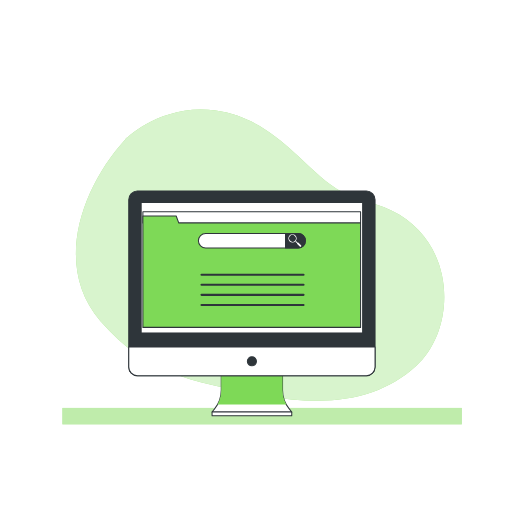
t = 0.00 s
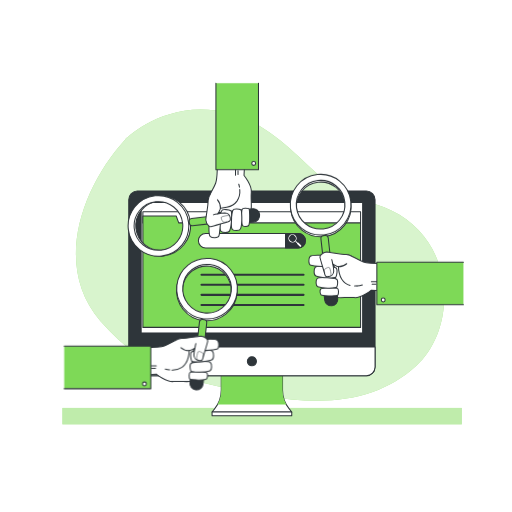
t = 1.00 s
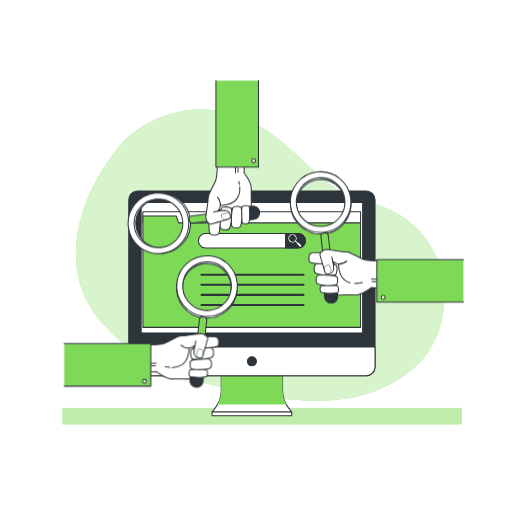
t = 1.38 s
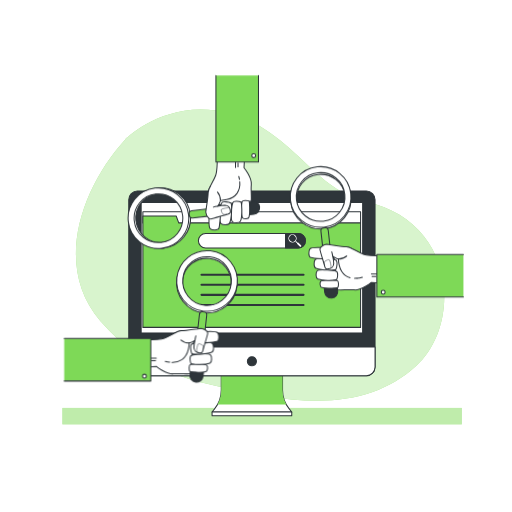
t = 2.13 s
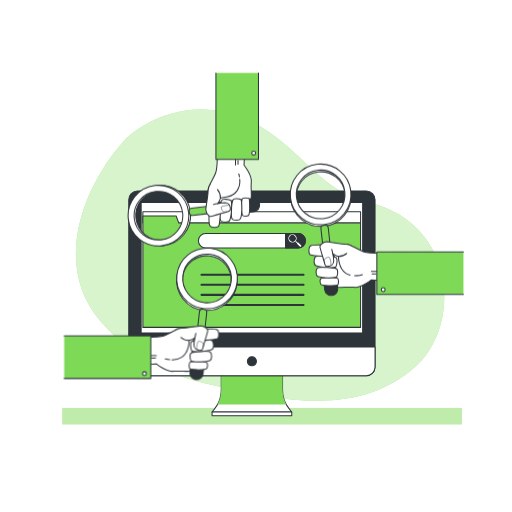
t = 2.50 s
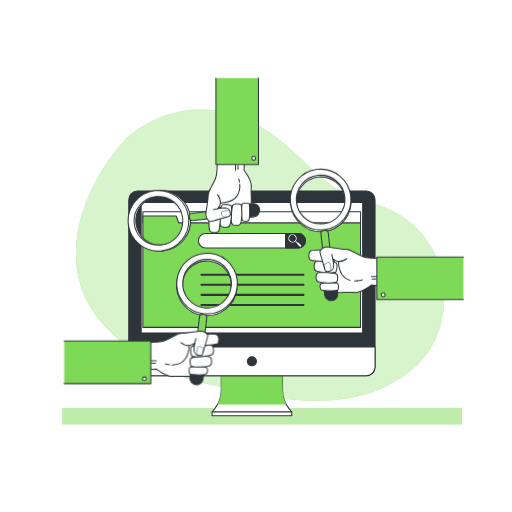
t = 3.25 s

The animated SVG that drew these frames (rendered in a browser with its animation timeline set to each time). Animation: 2 CSS @keyframes rules; one cycle of 4.00 s, repeats indefinitely.

<svg class="animated" id="freepik_stories-search-engines" xmlns="http://www.w3.org/2000/svg" viewBox="0 0 500 500" version="1.1" xmlns:xlink="http://www.w3.org/1999/xlink" xmlns:svgjs="http://svgjs.com/svgjs"><style>svg#freepik_stories-search-engines:not(.animated) .animable {opacity: 0;}svg#freepik_stories-search-engines.animated #freepik--search-engines--inject-4 {animation: 1s 1 forwards linear slideUp,3s Infinite  linear floating;animation-delay: 0s,1s;}            @keyframes slideUp {                0% {                    opacity: 0;                    transform: translateY(30px);                }                100% {                    opacity: 1;                    transform: inherit;                }            }                    @keyframes floating {                0% {                    opacity: 1;                    transform: translateY(0px);                }                50% {                    transform: translateY(-10px);                }                100% {                    opacity: 1;                    transform: translateY(0px);                }            }        .animator-hidden { display: none; }</style><g id="freepik--background-simple--inject-4" class="animable" style="transform-origin: 253.996px 249.198px;"><path d="M98.17,313.63c46.24,53,92.93,59.71,158.56,72.27s113.82,3.88,149.33-28.13c41-37,39.38-121.76-23.36-151.94-19.6-9.45-42.94-12.31-60.11-25.6C289.8,154.87,263.28,115.41,210.64,108s-88.13,27.9-88.13,27.9C79.28,183.24,51.93,260.59,98.17,313.63Z" style="fill: rgb(126, 217, 87); transform-origin: 253.996px 249.198px;" id="elsdvc1lamu6" class="animable"></path><g id="elkhtrexqlze"><path d="M98.17,313.63c46.24,53,92.93,59.71,158.56,72.27s113.82,3.88,149.33-28.13c41-37,39.38-121.76-23.36-151.94-19.6-9.45-42.94-12.31-60.11-25.6C289.8,154.87,263.28,115.41,210.64,108s-88.13,27.9-88.13,27.9C79.28,183.24,51.93,260.59,98.17,313.63Z" style="fill: rgb(255, 255, 255); opacity: 0.7; isolation: isolate; transform-origin: 253.996px 249.198px;" class="animable"></path></g></g><g id="freepik--Shadow--inject-4" class="animable" style="transform-origin: 255.95px 406.38px;"><rect x="60.95" y="398.38" width="390" height="16" style="fill: rgb(126, 217, 87); transform-origin: 255.95px 406.38px;" id="elh1w96avp91f" class="animable"></rect><g id="el37jtpa73va9"><rect x="60.95" y="398.38" width="390" height="16" style="fill: rgb(255, 255, 255); opacity: 0.5; isolation: isolate; transform-origin: 255.95px 406.38px;" class="animable"></rect></g></g><g id="freepik--Plants--inject-4" class="animable animator-hidden" style="transform-origin: 237.88px 287.755px;"><path d="M152.92,226.29a56,56,0,0,0-5.61,2.17c1-.73,2-1.49,3-2.26A145.46,145.46,0,0,0,163,214.7a138.06,138.06,0,0,1-15,12.63,31.86,31.86,0,0,0,1.92-3.94c1-2.49,1.18-5-1.19-6.33-2.93-1.64-6.47.81-5.54,5a15.46,15.46,0,0,0,3.23,6.35,95.78,95.78,0,0,1-10.8,6.47l-.35.18a35.61,35.61,0,0,0,2.09-4.25c.94-2.48,1.18-5-1.2-6.32-2.93-1.65-6.47.81-5.53,5a15.49,15.49,0,0,0,3.16,6.28c-4.49,2.21-9.13,4.09-13.75,6.13l-.67.3a30.82,30.82,0,0,0,2.51-3.07c1.5-2.2,2.31-4.58.31-6.43-2.46-2.28-6.49-.72-6.55,3.6a15.45,15.45,0,0,0,1.62,6.87A70.69,70.69,0,0,0,105,250.49l-.12.1a27.44,27.44,0,0,0,1.42-2.54c1.13-2.41,1.55-4.89-.73-6.4a3.72,3.72,0,0,0-5.58,1.73,3.51,3.51,0,0,0-1.19-1.14c-2.29-1.32-4.54.11-6.47,2.13-.5.53-1,1.1-1.43,1.66a70.54,70.54,0,0,1,5.59-11.9,17.11,17.11,0,0,0,6.73,1.43c4.56,0,6.48-3.8,4.24-6.16-1.82-1.91-4.38-1.18-6.8.22a25.56,25.56,0,0,0-2.31,1.52,69.14,69.14,0,0,1,7.86-9.78,17.13,17.13,0,0,0,6.5,3.27c4.43,1.09,7.21-2.12,5.61-4.95-1.3-2.3-4-2.21-6.65-1.44a30.74,30.74,0,0,0-3.72,1.38c1.21-1.18,2.46-2.31,3.73-3.43,1.66-1.42,3.38-2.79,5.13-4.13a17.09,17.09,0,0,0,6.39,3.19c4.43,1.09,7.21-2.12,5.61-4.95-1.3-2.3-4-2.21-6.66-1.44-.62.18-1.25.4-1.86.63,2.31-1.65,4.65-3.26,7-4.86l2.17-1.49a17.18,17.18,0,0,0,6.72,3.46c4.43,1.09,7.22-2.12,5.62-4.95-1.31-2.3-4-2.21-6.66-1.44q-1.57.48-3.09,1.11h0l1.34-1c.82-.59,1.64-1.19,2.44-1.82,1-.75,1.95-1.58,2.92-2.38.56-.44,1.09-.91,1.62-1.39a17.13,17.13,0,0,0,6.76,3.49c4.43,1.09,7.21-2.12,5.61-4.95-1.3-2.3-4-2.21-6.65-1.44a37.55,37.55,0,0,0-4.36,1.65h0c1.81-1.68,3.56-3.43,5.22-5.25.11-.13.21-.26.33-.38.71-.79,1.41-1.59,2.09-2.42s1.56-1.92,2.3-2.92a57.23,57.23,0,0,0,7.44-13,57,57,0,0,1-7.69,12.8,80.47,80.47,0,0,1-10.27,10.85l-.41.35A38,38,0,0,0,143,189c.95-2.48,1.18-5-1.2-6.32-2.92-1.65-6.47.81-5.53,5a15.55,15.55,0,0,0,3.51,6.68l-.88.76-1,.86c-.58.47-1.18.92-1.78,1.37-.32.24-.63.49-1,.73-.85.63-1.71,1.24-2.58,1.84l-1.25.85-1.42,1a34.73,34.73,0,0,0,2.18-4.41c.95-2.49,1.18-5-1.19-6.32-2.93-1.65-6.48.81-5.54,5a15.47,15.47,0,0,0,3.35,6.51l-1,.68-3.89,2.55-.77.5-2.17,1.45-.94.63c-1,.69-2,1.39-3,2.11A35.3,35.3,0,0,0,119,206c1-2.48,1.18-5-1.19-6.32-2.93-1.65-6.47.81-5.53,5a15.41,15.41,0,0,0,3.42,6.58c-1.7,1.25-3.38,2.53-5,3.87-1.19,1-2.36,2-3.51,3.08a27.54,27.54,0,0,0,1.34-2.86c.94-2.49,1.18-5-1.2-6.32-2.93-1.65-6.47.81-5.53,5a15.49,15.49,0,0,0,3.16,6.28,70.22,70.22,0,0,0-8.71,10.53,26.71,26.71,0,0,0,.66-3.32c.32-2.64-.06-5.12-2.69-5.84-3.24-.89-6.08,2.35-4.15,6.21a15.49,15.49,0,0,0,4.64,5.37,72.78,72.78,0,0,0-6.28,13,26.84,26.84,0,0,0-.28-2.83c-.45-2.63-1.51-4.9-4.24-4.85-3.36.07-5.17,4-2.22,7.14a15.24,15.24,0,0,0,5.62,3.71,91.35,91.35,0,0,0-2.77,10.67c-.12.57-.21,1.14-.32,1.71-.12.11-.24.22-.35.34-.12-.49-.26-1-.42-1.47-.84-2.52-2.24-4.61-4.93-4.13-3.3.58-4.49,4.72-1.09,7.39a15.13,15.13,0,0,0,5.84,2.73c0,.1.08.19.13.29-.37,2.71-.65,5.44-.82,8.18-.13,2-.2,4.09-.24,6.14-2.86,0-4.88,3.14-2.91,6.54a14.42,14.42,0,0,0,3.15,3.72c.24,3.85.62,7.7,1.13,11.52a3.17,3.17,0,0,0-3.06-.71c-1.8.49-2.61,1.94-2.9,3.72a3.56,3.56,0,0,0-1,2.47c-1.34-2-2.61-4-3.84-6.11a17,17,0,0,0,4.57-5.33c2.15-4-.28-7.51-3.41-6.66-2.56.7-3.12,3.3-3,6.09a27.92,27.92,0,0,0,.3,3.16l-1.32-2.32c-1.1-2-2-4-3.08-6-.26-.49-.49-1-.7-1.5a17,17,0,0,0,5.47-4.37c2.87-3.54,1.14-7.43-2.1-7.18-2.64.21-3.69,2.66-4.13,5.42a34,34,0,0,0-.32,3.63l-.94-2.17a111.49,111.49,0,0,1-4.93-15.14,17,17,0,0,0,6.34-4c3.21-3.25,1.88-7.28-1.37-7.36-2.64-.06-3.93,2.27-4.65,5a36.54,36.54,0,0,0-.79,4.4q-1.05-4.44-1.8-9c-.34-1.86-.56-3.75-.79-5.63a17.24,17.24,0,0,0,7.06-3.17c3.6-2.8,2.81-7-.41-7.47-2.61-.41-4.19,1.74-5.25,4.33a43.22,43.22,0,0,0-1.56,5c-.2-2.18-.43-4.37-.53-6.56a102.57,102.57,0,0,1,0-13.58,102.93,102.93,0,0,0-.47,13.6c0,2.09.18,4.17.31,6.26a33.43,33.43,0,0,0-2-4.13c-1.36-2.29-3.18-4-5.7-3-3.11,1.28-3.38,5.58.52,7.46a15.48,15.48,0,0,0,7.31,1.39c.18,1.87.34,3.73.62,5.58.39,3,.89,5.88,1.48,8.79a29.76,29.76,0,0,0-2.13-3.21c-1.65-2.09-3.67-3.57-6-2.22-2.91,1.67-2.63,6,1.48,7.33a15.5,15.5,0,0,0,7.19.48,115.73,115.73,0,0,0,4.49,15.35l.59,1.5a21.73,21.73,0,0,0-1.71-2c-1.85-1.92-4-3.19-6.23-1.6-2.73,2-2,6.2,2.2,7.14a15.47,15.47,0,0,0,7-.2c.21.51.42,1,.67,1.52,1,2.06,1.89,4.17,2.94,6.19L69,300c-.52-.45-1.06-.88-1.62-1.28-2.18-1.53-4.54-2.37-6.42-.4-2.32,2.43-.82,6.47,3.5,6.6A15.31,15.31,0,0,0,71,303.62c1.24,2.24,2.51,4.45,3.89,6.62.51.83,1,1.65,1.58,2.47a25.7,25.7,0,0,0-2.48-2c-2.18-1.53-4.54-2.37-6.43-.4-2.31,2.43-.81,6.47,3.51,6.6a15.55,15.55,0,0,0,7.12-1.63q1.08,1.5,2.22,3c-1.61,1.87-1.08,5,2.19,6.43a14.59,14.59,0,0,0,5,1.11c.2.16.4.32.62.47l.1.08q3.1,11.58,7.35,22.82c1.2,3.19,2.49,6.35,3.82,9.49h-12V406h36.67V358.64H104.64c-1.67-3.65-3.28-7.34-4.78-11.07-2.45-6.12-4.67-12.34-6.6-18.65h0a8.52,8.52,0,0,0,1,.23,4.36,4.36,0,0,0,1.35.06l-.52-3.29h-.35a6.18,6.18,0,0,1-.62-.12,9.53,9.53,0,0,1-1.35-.5l-.52-.24a16.93,16.93,0,0,0,5.29-3c3.47-3,2.49-7.1-.75-7.45-2.62-.29-4.1,1.93-5,4.56-.27.75-.49,1.53-.68,2.29-.19-.7-.38-1.4-.56-2.1-.53-2.07-1-4.16-1.48-6.25A16.83,16.83,0,0,0,94.8,310c3.47-3,2.48-7.09-.75-7.44-2.63-.29-4.1,1.93-5,4.56-.27.76-.5,1.55-.7,2.33-.3-1.52-.59-3.05-.86-4.58-.19-1.13-.37-2.27-.54-3.41-.06-1.62-.09-3.24-.07-4.87,0-.89,0-1.78.08-2.67a17.1,17.1,0,0,0,6.07.77c4.56-.3,6.24-4.2,3.86-6.41-1.94-1.81-4.45-.91-6.78.63a31.89,31.89,0,0,0-3,2.31,73.1,73.1,0,0,1,1.73-11.3,57.69,57.69,0,0,1,1.91-6.46,17.13,17.13,0,0,0,6.51.91c4.56-.29,6.24-4.19,3.86-6.41-1.93-1.8-4.45-.91-6.78.64A26.3,26.3,0,0,0,92,270.41a48.36,48.36,0,0,1,3.06-6A44.09,44.09,0,0,1,103.6,254a16.91,16.91,0,0,0,6.05,3.59c4.34,1.42,7.35-1.58,6-4.52-1.13-2.39-3.79-2.5-6.53-1.93A27.66,27.66,0,0,0,106,252l.07-.06a69,69,0,0,1,12-7.52,17.21,17.21,0,0,0,5.58,4.74c4.06,2.09,7.51-.39,6.61-3.51-.73-2.54-3.34-3.07-6.13-3a29.72,29.72,0,0,0-3.27.36c4.51-2.13,9.11-4.14,13.55-6.49h0l.1,0a17,17,0,0,0,6.89,3.6c4.43,1.1,7.21-2.12,5.61-5-1.3-2.3-4-2.2-6.65-1.44-.75.22-1.5.49-2.23.77a99.31,99.31,0,0,0,8.61-5.62l.23.25,0-.13a17.36,17.36,0,0,0,6.95,3.65c4.42,1.09,7.21-2.12,5.61-5C158.27,225.43,155.61,225.52,152.92,226.29ZM83,316.9c-.91-1.06-1.77-2.17-2.61-3.29.2-.18.42-.38.64-.6a15.72,15.72,0,0,0,3.85.69v.21l.61-.13c.32,1.58.65,3.15,1,4.72A4.09,4.09,0,0,0,83,316.9Zm3.26-37.65c-.31,1.18-.57,2.36-.82,3.55l-.15-.21q0-3.66.11-7.3c.07-1.7.19-3.39.34-5.09a17.62,17.62,0,0,0,2.7,2.25,65.51,65.51,0,0,0-2.17,6.8Zm4.1-11.2c.06-.44.11-.89.13-1.33v-.67c.36-.11.73-.24,1.09-.39-.4.79-.82,1.59-1.21,2.39Zm5.21-8.45a3.19,3.19,0,0,0-1.83-1.72c-2.47-1-4.47.8-6.06,3.1l-.08.11h-.16a3,3,0,0,0-.51-.07.83.83,0,0,1,.07-.41,89.35,89.35,0,0,1,2.56-10.69,17,17,0,0,0,6.85-.53A5.83,5.83,0,0,0,99.77,247a15.44,15.44,0,0,0,2.47,5.61,45.89,45.89,0,0,0-6.66,7Z" style="fill: rgb(126, 217, 87); transform-origin: 104.17px 287.755px;" id="el50rwwjlcxz" class="animable"></path><g id="elrjme2oo2rj"><path d="M152.92,226.29a56,56,0,0,0-5.61,2.17c1-.73,2-1.49,3-2.26A145.46,145.46,0,0,0,163,214.7a138.06,138.06,0,0,1-15,12.63,31.86,31.86,0,0,0,1.92-3.94c1-2.49,1.18-5-1.19-6.33-2.93-1.64-6.47.81-5.54,5a15.46,15.46,0,0,0,3.23,6.35,95.78,95.78,0,0,1-10.8,6.47l-.35.18a35.61,35.61,0,0,0,2.09-4.25c.94-2.48,1.18-5-1.2-6.32-2.93-1.65-6.47.81-5.53,5a15.49,15.49,0,0,0,3.16,6.28c-4.49,2.21-9.13,4.09-13.75,6.13l-.67.3a30.82,30.82,0,0,0,2.51-3.07c1.5-2.2,2.31-4.58.31-6.43-2.46-2.28-6.49-.72-6.55,3.6a15.45,15.45,0,0,0,1.62,6.87A70.69,70.69,0,0,0,105,250.49l-.12.1a27.44,27.44,0,0,0,1.42-2.54c1.13-2.41,1.55-4.89-.73-6.4a3.72,3.72,0,0,0-5.58,1.73,3.51,3.51,0,0,0-1.19-1.14c-2.29-1.32-4.54.11-6.47,2.13-.5.53-1,1.1-1.43,1.66a70.54,70.54,0,0,1,5.59-11.9,17.11,17.11,0,0,0,6.73,1.43c4.56,0,6.48-3.8,4.24-6.16-1.82-1.91-4.38-1.18-6.8.22a25.56,25.56,0,0,0-2.31,1.52,69.14,69.14,0,0,1,7.86-9.78,17.13,17.13,0,0,0,6.5,3.27c4.43,1.09,7.21-2.12,5.61-4.95-1.3-2.3-4-2.21-6.65-1.44a30.74,30.74,0,0,0-3.72,1.38c1.21-1.18,2.46-2.31,3.73-3.43,1.66-1.42,3.38-2.79,5.13-4.13a17.09,17.09,0,0,0,6.39,3.19c4.43,1.09,7.21-2.12,5.61-4.95-1.3-2.3-4-2.21-6.66-1.44-.62.18-1.25.4-1.86.63,2.31-1.65,4.65-3.26,7-4.86l2.17-1.49a17.18,17.18,0,0,0,6.72,3.46c4.43,1.09,7.22-2.12,5.62-4.95-1.31-2.3-4-2.21-6.66-1.44q-1.57.48-3.09,1.11h0l1.34-1c.82-.59,1.64-1.19,2.44-1.82,1-.75,1.95-1.58,2.92-2.38.56-.44,1.09-.91,1.62-1.39a17.13,17.13,0,0,0,6.76,3.49c4.43,1.09,7.21-2.12,5.61-4.95-1.3-2.3-4-2.21-6.65-1.44a37.55,37.55,0,0,0-4.36,1.65h0c1.81-1.68,3.56-3.43,5.22-5.25.11-.13.21-.26.33-.38.71-.79,1.41-1.59,2.09-2.42s1.56-1.92,2.3-2.92a57.23,57.23,0,0,0,7.44-13,57,57,0,0,1-7.69,12.8,80.47,80.47,0,0,1-10.27,10.85l-.41.35A38,38,0,0,0,143,189c.95-2.48,1.18-5-1.2-6.32-2.92-1.65-6.47.81-5.53,5a15.55,15.55,0,0,0,3.51,6.68l-.88.76-1,.86c-.58.47-1.18.92-1.78,1.37-.32.24-.63.49-1,.73-.85.63-1.71,1.24-2.58,1.84l-1.25.85-1.42,1a34.73,34.73,0,0,0,2.18-4.41c.95-2.49,1.18-5-1.19-6.32-2.93-1.65-6.48.81-5.54,5a15.47,15.47,0,0,0,3.35,6.51l-1,.68-3.89,2.55-.77.5-2.17,1.45-.94.63c-1,.69-2,1.39-3,2.11A35.3,35.3,0,0,0,119,206c1-2.48,1.18-5-1.19-6.32-2.93-1.65-6.47.81-5.53,5a15.41,15.41,0,0,0,3.42,6.58c-1.7,1.25-3.38,2.53-5,3.87-1.19,1-2.36,2-3.51,3.08a27.54,27.54,0,0,0,1.34-2.86c.94-2.49,1.18-5-1.2-6.32-2.93-1.65-6.47.81-5.53,5a15.49,15.49,0,0,0,3.16,6.28,70.22,70.22,0,0,0-8.71,10.53,26.71,26.71,0,0,0,.66-3.32c.32-2.64-.06-5.12-2.69-5.84-3.24-.89-6.08,2.35-4.15,6.21a15.49,15.49,0,0,0,4.64,5.37,72.78,72.78,0,0,0-6.28,13,26.84,26.84,0,0,0-.28-2.83c-.45-2.63-1.51-4.9-4.24-4.85-3.36.07-5.17,4-2.22,7.14a15.24,15.24,0,0,0,5.62,3.71,91.35,91.35,0,0,0-2.77,10.67c-.12.57-.21,1.14-.32,1.71-.12.11-.24.22-.35.34-.12-.49-.26-1-.42-1.47-.84-2.52-2.24-4.61-4.93-4.13-3.3.58-4.49,4.72-1.09,7.39a15.13,15.13,0,0,0,5.84,2.73c0,.1.08.19.13.29-.37,2.71-.65,5.44-.82,8.18-.13,2-.2,4.09-.24,6.14-2.86,0-4.88,3.14-2.91,6.54a14.42,14.42,0,0,0,3.15,3.72c.24,3.85.62,7.7,1.13,11.52a3.17,3.17,0,0,0-3.06-.71c-1.8.49-2.61,1.94-2.9,3.72a3.56,3.56,0,0,0-1,2.47c-1.34-2-2.61-4-3.84-6.11a17,17,0,0,0,4.57-5.33c2.15-4-.28-7.51-3.41-6.66-2.56.7-3.12,3.3-3,6.09a27.92,27.92,0,0,0,.3,3.16l-1.32-2.32c-1.1-2-2-4-3.08-6-.26-.49-.49-1-.7-1.5a17,17,0,0,0,5.47-4.37c2.87-3.54,1.14-7.43-2.1-7.18-2.64.21-3.69,2.66-4.13,5.42a34,34,0,0,0-.32,3.63l-.94-2.17a111.49,111.49,0,0,1-4.93-15.14,17,17,0,0,0,6.34-4c3.21-3.25,1.88-7.28-1.37-7.36-2.64-.06-3.93,2.27-4.65,5a36.54,36.54,0,0,0-.79,4.4q-1.05-4.44-1.8-9c-.34-1.86-.56-3.75-.79-5.63a17.24,17.24,0,0,0,7.06-3.17c3.6-2.8,2.81-7-.41-7.47-2.61-.41-4.19,1.74-5.25,4.33a43.22,43.22,0,0,0-1.56,5c-.2-2.18-.43-4.37-.53-6.56a102.57,102.57,0,0,1,0-13.58,102.93,102.93,0,0,0-.47,13.6c0,2.09.18,4.17.31,6.26a33.43,33.43,0,0,0-2-4.13c-1.36-2.29-3.18-4-5.7-3-3.11,1.28-3.38,5.58.52,7.46a15.48,15.48,0,0,0,7.31,1.39c.18,1.87.34,3.73.62,5.58.39,3,.89,5.88,1.48,8.79a29.76,29.76,0,0,0-2.13-3.21c-1.65-2.09-3.67-3.57-6-2.22-2.91,1.67-2.63,6,1.48,7.33a15.5,15.5,0,0,0,7.19.48,115.73,115.73,0,0,0,4.49,15.35l.59,1.5a21.73,21.73,0,0,0-1.71-2c-1.85-1.92-4-3.19-6.23-1.6-2.73,2-2,6.2,2.2,7.14a15.47,15.47,0,0,0,7-.2c.21.51.42,1,.67,1.52,1,2.06,1.89,4.17,2.94,6.19L69,300c-.52-.45-1.06-.88-1.62-1.28-2.18-1.53-4.54-2.37-6.42-.4-2.32,2.43-.82,6.47,3.5,6.6A15.31,15.31,0,0,0,71,303.62c1.24,2.24,2.51,4.45,3.89,6.62.51.83,1,1.65,1.58,2.47a25.7,25.7,0,0,0-2.48-2c-2.18-1.53-4.54-2.37-6.43-.4-2.31,2.43-.81,6.47,3.51,6.6a15.55,15.55,0,0,0,7.12-1.63q1.08,1.5,2.22,3c-1.61,1.87-1.08,5,2.19,6.43a14.59,14.59,0,0,0,5,1.11c.2.16.4.32.62.47l.1.08q3.1,11.58,7.35,22.82c1.2,3.19,2.49,6.35,3.82,9.49h-12V406h36.67V358.64H104.64c-1.67-3.65-3.28-7.34-4.78-11.07-2.45-6.12-4.67-12.34-6.6-18.65h0a8.52,8.52,0,0,0,1,.23,4.36,4.36,0,0,0,1.35.06l-.52-3.29h-.35a6.18,6.18,0,0,1-.62-.12,9.53,9.53,0,0,1-1.35-.5l-.52-.24a16.93,16.93,0,0,0,5.29-3c3.47-3,2.49-7.1-.75-7.45-2.62-.29-4.1,1.93-5,4.56-.27.75-.49,1.53-.68,2.29-.19-.7-.38-1.4-.56-2.1-.53-2.07-1-4.16-1.48-6.25A16.83,16.83,0,0,0,94.8,310c3.47-3,2.48-7.09-.75-7.44-2.63-.29-4.1,1.93-5,4.56-.27.76-.5,1.55-.7,2.33-.3-1.52-.59-3.05-.86-4.58-.19-1.13-.37-2.27-.54-3.41-.06-1.62-.09-3.24-.07-4.87,0-.89,0-1.78.08-2.67a17.1,17.1,0,0,0,6.07.77c4.56-.3,6.24-4.2,3.86-6.41-1.94-1.81-4.45-.91-6.78.63a31.89,31.89,0,0,0-3,2.31,73.1,73.1,0,0,1,1.73-11.3,57.69,57.69,0,0,1,1.91-6.46,17.13,17.13,0,0,0,6.51.91c4.56-.29,6.24-4.19,3.86-6.41-1.93-1.8-4.45-.91-6.78.64A26.3,26.3,0,0,0,92,270.41a48.36,48.36,0,0,1,3.06-6A44.09,44.09,0,0,1,103.6,254a16.91,16.91,0,0,0,6.05,3.59c4.34,1.42,7.35-1.58,6-4.52-1.13-2.39-3.79-2.5-6.53-1.93A27.66,27.66,0,0,0,106,252l.07-.06a69,69,0,0,1,12-7.52,17.21,17.21,0,0,0,5.58,4.74c4.06,2.09,7.51-.39,6.61-3.51-.73-2.54-3.34-3.07-6.13-3a29.72,29.72,0,0,0-3.27.36c4.51-2.13,9.11-4.14,13.55-6.49h0l.1,0a17,17,0,0,0,6.89,3.6c4.43,1.1,7.21-2.12,5.61-5-1.3-2.3-4-2.2-6.65-1.44-.75.22-1.5.49-2.23.77a99.31,99.31,0,0,0,8.61-5.62l.23.25,0-.13a17.36,17.36,0,0,0,6.95,3.65c4.42,1.09,7.21-2.12,5.61-5C158.27,225.43,155.61,225.52,152.92,226.29ZM83,316.9c-.91-1.06-1.77-2.17-2.61-3.29.2-.18.42-.38.64-.6a15.72,15.72,0,0,0,3.85.69v.21l.61-.13c.32,1.58.65,3.15,1,4.72A4.09,4.09,0,0,0,83,316.9Zm3.26-37.65c-.31,1.18-.57,2.36-.82,3.55l-.15-.21q0-3.66.11-7.3c.07-1.7.19-3.39.34-5.09a17.62,17.62,0,0,0,2.7,2.25,65.51,65.51,0,0,0-2.17,6.8Zm4.1-11.2c.06-.44.11-.89.13-1.33v-.67c.36-.11.73-.24,1.09-.39-.4.79-.82,1.59-1.21,2.39Zm5.21-8.45a3.19,3.19,0,0,0-1.83-1.72c-2.47-1-4.47.8-6.06,3.1l-.08.11h-.16a3,3,0,0,0-.51-.07.83.83,0,0,1,.07-.41,89.35,89.35,0,0,1,2.56-10.69,17,17,0,0,0,6.85-.53A5.83,5.83,0,0,0,99.77,247a15.44,15.44,0,0,0,2.47,5.61,45.89,45.89,0,0,0-6.66,7Z" style="fill: rgb(255, 255, 255); opacity: 0.3; isolation: isolate; transform-origin: 104.17px 287.755px;" class="animable"></path></g><path d="M399.49,362.37s-4.84-10.81-6-11.92-10.43-4.47-13-13-7.45-31.3,4.85-29.81,9.31,25.34,13.78,24.59-3.72-38.74,4.1-44,20.49-.37,19,19.75-4.47,31.66-1.86,30.55,10.06-5.22,10.06,3.35-7.08,14.53-11.18,14.9-6,.75-6,.75v5.58Z" style="fill: rgb(46, 53, 58); stroke: rgb(46, 53, 58); stroke-linecap: round; stroke-linejoin: round; transform-origin: 403.879px 324.688px;" id="el02iy9ngkihmo" class="animable"></path><path d="M395.55,341.42c-2.81-2.66-5.39-5.24-6.58-7.61-2.36-4.73-4.14-18-4.14-18" style="fill: none; stroke: rgb(255, 255, 255); stroke-linecap: round; stroke-linejoin: round; stroke-width: 0.5px; transform-origin: 390.19px 328.615px;" id="el6wdig31r8v7" class="animable"></path><path d="M380.64,322.29c1.86,7.75,2.12,13.59,7.74,20.39,3,3.68,10.94,6.8,11.83,10.05A118.05,118.05,0,0,1,402,364.56l4.44.3s.9-7.7-1.64-13.19" style="fill: none; stroke: rgb(255, 255, 255); stroke-linecap: round; stroke-linejoin: round; stroke-width: 0.5px; transform-origin: 393.617px 343.575px;" id="el314ochxmoti" class="animable"></path><path d="M381.88,309.86s-3.32,2.55-2.14,8.83" style="fill: none; stroke: rgb(255, 255, 255); stroke-linecap: round; stroke-linejoin: round; stroke-width: 0.5px; transform-origin: 380.683px 314.275px;" id="el3aazkjjf38v" class="animable"></path><line x1="403.15" y1="332.73" x2="401.39" y2="335.58" style="fill: none; stroke: rgb(255, 255, 255); stroke-linecap: round; stroke-linejoin: round; stroke-width: 0.5px; transform-origin: 402.27px 334.155px;" id="elcz300tnox97" class="animable"></line><line x1="403.76" y1="331.74" x2="403.15" y2="332.73" style="fill: none; stroke: rgb(255, 255, 255); stroke-linecap: round; stroke-linejoin: round; stroke-width: 0.5px; transform-origin: 403.455px 332.235px;" id="elhfixb67pzbn" class="animable"></line><path d="M409.67,289.16s-6.8-.29-6.8,6.21c0,5.49,1.68,24.23,1.32,32.8" style="fill: none; stroke: rgb(255, 255, 255); stroke-linecap: round; stroke-linejoin: round; stroke-width: 0.5px; transform-origin: 406.27px 308.664px;" id="elhv5jdvp1l3e" class="animable"></path><path d="M415,342.41c-.16,2.23-.26,3.81-.26,4.41,0,3.25,8.27-9.17,12.12-9.46,0,0,3.84-.3,2.36,6.8a14.78,14.78,0,0,1-10.34,11.23c-3.26.89-5.92-.59-6.51.89a27.38,27.38,0,0,0-.89,5.32" style="fill: none; stroke: rgb(255, 255, 255); stroke-linecap: round; stroke-linejoin: round; stroke-width: 0.5px; transform-origin: 420.52px 349.479px;" id="el3onlj3cvjt5" class="animable"></path><path d="M416.93,295.33a26.26,26.26,0,0,1,.72,6.55c0,6.92-1.32,23.24-2.2,34.26" style="fill: none; stroke: rgb(255, 255, 255); stroke-linecap: round; stroke-linejoin: round; stroke-width: 0.5px; transform-origin: 416.552px 315.735px;" id="elmesh3rxy8sb" class="animable"></path><path d="M413.51,289.76a5.24,5.24,0,0,1,2.07,2.18" style="fill: none; stroke: rgb(255, 255, 255); stroke-linecap: round; stroke-linejoin: round; stroke-width: 0.5px; transform-origin: 414.545px 290.85px;" id="elb7si6x7rlyg" class="animable"></path><line x1="408.7" y1="340.61" x2="408.49" y2="344.75" style="fill: none; stroke: rgb(255, 255, 255); stroke-linecap: round; stroke-linejoin: round; stroke-width: 0.5px; transform-origin: 408.595px 342.68px;" id="elmdvkmvqlmx" class="animable"></line><path d="M410.26,293.3s-1.77.59-1.18,6.8c.49,5.13,0,28.42-.23,36.37" style="fill: none; stroke: rgb(255, 255, 255); stroke-linecap: round; stroke-linejoin: round; stroke-width: 0.5px; transform-origin: 409.555px 314.885px;" id="el1v2q0ph2vfg" class="animable"></path><path d="M428.89,339.13a23.92,23.92,0,0,1-11.53,10.65c-8,3.25-8.28,1.77-8.28,5s-.3,9.17-.3,9.17" style="fill: none; stroke: rgb(255, 255, 255); stroke-linecap: round; stroke-linejoin: round; stroke-width: 0.5px; transform-origin: 418.835px 351.54px;" id="eloo3pm35z1r8" class="animable"></path><polygon points="417.8 405.97 391.96 405.97 386.43 368.54 423.33 368.54 417.8 405.97" style="fill: rgb(126, 217, 87); stroke: rgb(46, 53, 58); stroke-linecap: round; stroke-linejoin: round; transform-origin: 404.88px 387.255px;" id="elt212p2q5rrm" class="animable"></polygon><rect x="383.26" y="362.64" width="43.24" height="10.02" style="fill: rgb(126, 217, 87); stroke: rgb(46, 53, 58); stroke-linecap: round; stroke-linejoin: round; transform-origin: 404.88px 367.65px;" id="elrmcal47y4c" class="animable"></rect></g><g id="freepik--Device--inject-4" class="animable" style="transform-origin: 246px 296.22px;"><path d="M275.92,380.77V360.45H216.08v20.32A29.43,29.43,0,0,1,209.72,399l-2.62,3.3h77.8l-2.62-3.3A29.43,29.43,0,0,1,275.92,380.77Z" style="fill: rgb(255, 255, 255); stroke: rgb(46, 53, 58); stroke-linecap: round; stroke-linejoin: round; transform-origin: 246px 381.375px;" id="eluz93kbfobq" class="animable"></path><path d="M212.4,395h67.2a29.38,29.38,0,0,1-3.68-14.23V360.45H216.08v20.32A29.38,29.38,0,0,1,212.4,395Z" style="fill: rgb(126, 217, 87); transform-origin: 246px 377.725px;" id="eli8mwjkrlxda" class="animable"></path><rect x="125.74" y="186.47" width="240.51" height="180.39" rx="8.48" style="fill: rgb(46, 53, 58); stroke: rgb(46, 53, 58); stroke-linecap: round; stroke-linejoin: round; transform-origin: 245.995px 276.665px;" id="elhhr4ye2d1p" class="animable"></rect><path d="M125.74,338.82H366.26v19.55a8.48,8.48,0,0,1-8.48,8.48H134.23a8.48,8.48,0,0,1-8.48-8.48h0V338.82Z" style="fill: rgb(255, 255, 255); stroke: rgb(46, 53, 58); stroke-linecap: round; stroke-linejoin: round; transform-origin: 246px 352.835px;" id="elhbo351oo799" class="animable"></path><rect x="137.84" y="197.7" width="216.32" height="127.44" style="fill: rgb(255, 255, 255); stroke: rgb(46, 53, 58); stroke-linecap: round; stroke-linejoin: round; transform-origin: 246px 261.42px;" id="el9xvn68olkan" class="animable"></rect><path d="M250.44,352.84a4.44,4.44,0,1,0-4.44,4.44,4.44,4.44,0,0,0,4.44-4.44Z" style="fill: rgb(46, 53, 58); stroke: rgb(46, 53, 58); stroke-linecap: round; stroke-linejoin: round; transform-origin: 246px 352.84px;" id="el4gdgne8avjh" class="animable"></path><rect x="207.1" y="402.34" width="77.81" height="3.63" style="fill: rgb(255, 255, 255); stroke: rgb(46, 53, 58); stroke-linecap: round; stroke-linejoin: round; transform-origin: 246.005px 404.155px;" id="eleusacl3oxo" class="animable"></rect><rect x="139.54" y="206.68" width="212.59" height="11.17" style="fill: rgb(255, 255, 255); stroke: rgb(46, 53, 58); stroke-linecap: round; stroke-linejoin: round; transform-origin: 245.835px 212.265px;" id="elk8jmbvw57x" class="animable"></rect><polygon points="174.62 217.85 172.07 210.95 139.54 210.95 139.54 217.85 139.54 227 139.54 319.71 352.13 319.71 352.13 217.85 174.62 217.85" style="fill: rgb(126, 217, 87); stroke: rgb(46, 53, 58); stroke-linecap: round; stroke-linejoin: round; transform-origin: 245.835px 265.33px;" id="elk5a11iw9s8i" class="animable"></polygon><line x1="196.76" y1="268.36" x2="296.44" y2="268.36" style="fill: none; stroke: rgb(46, 53, 58); stroke-linecap: round; stroke-linejoin: round; stroke-width: 2px; transform-origin: 246.6px 268.36px;" id="el2rk150jwpso" class="animable"></line><line x1="196.76" y1="278.16" x2="296.44" y2="278.16" style="fill: none; stroke: rgb(46, 53, 58); stroke-linecap: round; stroke-linejoin: round; stroke-width: 2px; transform-origin: 246.6px 278.16px;" id="el0lchq0yc1x3p" class="animable"></line><line x1="196.76" y1="287.96" x2="296.44" y2="287.96" style="fill: none; stroke: rgb(46, 53, 58); stroke-linecap: round; stroke-linejoin: round; stroke-width: 2px; transform-origin: 246.6px 287.96px;" id="eljzt4ooidcje" class="animable"></line><line x1="196.76" y1="297.77" x2="296.44" y2="297.77" style="fill: none; stroke: rgb(46, 53, 58); stroke-linecap: round; stroke-linejoin: round; stroke-width: 2px; transform-origin: 246.6px 297.77px;" id="elai7jsgdaa86" class="animable"></line><path d="M291.17,242.23H200.84a7.08,7.08,0,0,1-7.09-7.07v0h0a7.08,7.08,0,0,1,7.07-7.09h90.35a7.08,7.08,0,0,1,7.09,7.09h0A7.08,7.08,0,0,1,291.17,242.23Z" style="fill: rgb(255, 255, 255); stroke: rgb(46, 53, 58); stroke-linecap: round; stroke-linejoin: round; transform-origin: 246.005px 235.15px;" id="elz6obdu8ozvq" class="animable"></path><path d="M291.17,242.23H278.83V228.05h12.34a7.08,7.08,0,0,1,7.09,7.09h0A7.08,7.08,0,0,1,291.17,242.23Z" style="fill: rgb(46, 53, 58); stroke: rgb(46, 53, 58); stroke-linecap: round; stroke-linejoin: round; transform-origin: 288.545px 235.14px;" id="elukvjnxpqvjh" class="animable"></path><path d="M288.42,229.85a4.07,4.07,0,1,0,.19,5.75h0a4.05,4.05,0,0,0-.18-5.74Zm-.4,5.2a3.26,3.26,0,1,1-.15-4.62,3.27,3.27,0,0,1,.15,4.62l0,0Z" style="fill: rgb(255, 255, 255); transform-origin: 285.641px 232.82px;" id="elb3ztd9ire25" class="animable"></path><path d="M291.48,237.08a.65.65,0,0,0-.69-.14l-1.47-1.38a.4.4,0,0,0-.56,0l-.13.14a.42.42,0,0,0,0,.57l1.45,1.36a.69.69,0,0,0,.17.72l2.5,2.45a.88.88,0,0,0,1.24,0h0a.88.88,0,0,0,0-1.24Z" style="fill: rgb(255, 255, 255); transform-origin: 291.382px 238.251px;" id="eld7puxh9tl3u" class="animable"></path></g><g id="freepik--search-engines--inject-4" class="animable" style="transform-origin: 257.635px 230.946px;"><path d="M317.3,285a5.83,5.83,0,0,0,3.21,3.22c1.13.46,2.64.36,4.38,1.34,3.93,2.21,13.74.24,20.85,1s16.69-7.11,16.69-7.11L390.64,285V257s-29.44,1.23-35.82-1.23-13.49-7.6-16.68-7.36-29.44,3.19-29.44,3.19L317.29,285Z" style="fill: rgb(255, 255, 255); stroke: rgb(46, 53, 58); stroke-linecap: round; stroke-linejoin: round; transform-origin: 349.67px 269.525px;" id="el4igtith1qmi" class="animable"></path><path d="M310,172.1a29.63,29.63,0,1,0,32.71,26.19h0A29.61,29.61,0,0,0,310,172.1Zm5.88,53.08a23.77,23.77,0,1,1,21-26.25,23.77,23.77,0,0,1-21,26.25Z" style="fill: rgb(255, 255, 255); stroke: rgb(46, 53, 58); stroke-linecap: round; stroke-linejoin: round; transform-origin: 313.26px 201.549px;" id="el5mbu7xfw4w2" class="animable"></path><path d="M309.84,170.41a29.63,29.63,0,1,0,32.71,26.19h0A29.64,29.64,0,0,0,309.84,170.41Zm5.88,53.08a23.77,23.77,0,1,1,21-26.25A23.77,23.77,0,0,1,315.72,223.49Z" style="fill: rgb(255, 255, 255); stroke: rgb(46, 53, 58); stroke-linecap: round; stroke-linejoin: round; transform-origin: 313.1px 199.861px;" id="elwszdv22scmn" class="animable"></path><g id="el8ehqcqenu24"><rect x="314.5" y="229.86" width="7.17" height="26.42" rx="2.88" style="fill: rgb(126, 217, 87); stroke: rgb(46, 53, 58); stroke-linecap: round; stroke-linejoin: round; transform-origin: 318.085px 243.07px; transform: rotate(-6.32deg);" class="animable"></rect></g><path d="M316.88,247l3-.32A4.93,4.93,0,0,1,325.3,251l4.49,40.61a6.3,6.3,0,0,1-5.57,6.95l-.2,0a6.29,6.29,0,0,1-6.95-5.57l-4.49-40.6a4.92,4.92,0,0,1,4.35-5.44Z" style="fill: rgb(46, 53, 58); stroke: rgb(46, 53, 58); stroke-linecap: round; stroke-linejoin: round; transform-origin: 321.188px 272.625px;" id="elp5n7k2eqb4" class="animable"></path><path d="M321.24,280.84s-7.11.26-8.11,1.49-.82,5.51,1.11,6c4.92,1.29,15.38.54,15.79-.34s1.25-6-.91-6.55A52,52,0,0,0,321.24,280.84Z" style="fill: rgb(255, 255, 255); stroke: rgb(46, 53, 58); stroke-linecap: round; stroke-linejoin: round; transform-origin: 321.536px 284.931px;" id="eltkc0ywjebyk" class="animable"></path><path d="M319.19,270.92s-8.27-.31-9.56,1.18-1.54,7.06.64,7.9c5.56,2.13,18.07,1.3,18.64.2s1.81-6.81-.64-7.73S319.19,270.92,319.19,270.92Z" style="fill: rgb(255, 255, 255); stroke: rgb(46, 53, 58); stroke-linecap: round; stroke-linejoin: round; transform-origin: 319.189px 276.108px;" id="el4er55kmydft" class="animable"></path><path d="M318,259.72s-8.84-.34-10.22,1.26-1.65,7.54.68,8.44c6,2.28,19,2.28,19.61,1.1s2.25-8.16-.37-9.15S318,259.72,318,259.72Z" style="fill: rgb(255, 255, 255); stroke: rgb(46, 53, 58); stroke-linecap: round; stroke-linejoin: round; transform-origin: 317.932px 265.495px;" id="el2vytxxl2671" class="animable"></path><path d="M312.9,249.24s-8.84-.33-10.22,1.26-1.71,7.72.68,8.44,19,2.28,19.61,1.11,2.25-8.17-.37-9.16S312.9,249.24,312.9,249.24Z" style="fill: rgb(255, 255, 255); stroke: rgb(46, 53, 58); stroke-linecap: round; stroke-linejoin: round; transform-origin: 312.821px 254.842px;" id="ellpdv343dro" class="animable"></path><path d="M341.85,278.65a14.91,14.91,0,0,1-4.45-2.06c-7.11-4.91-6.87-16.19-6.87-16.19l-1.71-.49a15.22,15.22,0,0,1-3.93-2.21,35.52,35.52,0,0,1,1,7.11A5.31,5.31,0,0,1,321,270c-2.21.25-3.19.49-3.93-2.45s-4.41-14.72-4.66-16.44c-.22-1.56,2.4-4.34,6.57-5,6.41.52,12.73,2.31,19.19,2.31a13,13,0,0,1,6.25,2.3" style="fill: rgb(255, 255, 255); stroke: rgb(46, 53, 58); stroke-linecap: round; stroke-linejoin: round; transform-origin: 328.409px 262.38px;" id="elity06gs9pxa" class="animable"></path><path d="M348.61,279.27a22.83,22.83,0,0,1-2.34,0" style="fill: rgb(255, 255, 255); stroke: rgb(46, 53, 58); stroke-linecap: round; stroke-linejoin: round; transform-origin: 347.44px 279.285px;" id="el6fovpis1pg8" class="animable"></path><path d="M353.84,278.3a22.7,22.7,0,0,1-5.23,1" style="fill: rgb(255, 255, 255); stroke: rgb(46, 53, 58); stroke-linecap: round; stroke-linejoin: round; transform-origin: 351.225px 278.8px;" id="eltb2zje693" class="animable"></path><line x1="362.67" y1="275.12" x2="371.5" y2="275.12" style="fill: none; stroke: rgb(46, 53, 58); stroke-linecap: round; stroke-linejoin: round; transform-origin: 367.085px 275.12px;" id="elawf6juw8yfd" class="animable"></line><line x1="363.41" y1="277.57" x2="367.09" y2="277.57" style="fill: none; stroke: rgb(46, 53, 58); stroke-linecap: round; stroke-linejoin: round; transform-origin: 365.25px 277.57px;" id="el67mt8at990m" class="animable"></line><path d="M330.53,260.4s4.88,0,8.08-2.91" style="fill: none; stroke: rgb(46, 53, 58); stroke-linecap: round; stroke-linejoin: round; transform-origin: 334.57px 258.945px;" id="elkviaoy626jq" class="animable"></path><path d="M324.78,257.38a19.4,19.4,0,0,0-.83-3.92" style="fill: none; stroke: rgb(46, 53, 58); stroke-linecap: round; stroke-linejoin: round; transform-origin: 324.365px 255.42px;" id="el8s44dmcqco" class="animable"></path><path d="M317,266.26s-.93-2.58.2-3.51,4.13-2.27,4.65-1.24,1.65,5.78,1.34,6.71l-.31.93" style="fill: none; stroke: rgb(46, 53, 58); stroke-linecap: round; stroke-linejoin: round; stroke-width: 0.5px; transform-origin: 319.942px 265.144px;" id="elsdqdz2gypel" class="animable"></path><polyline points="452.55 297.55 368 297.55 368 255.99 452.55 255.99" style="fill: rgb(126, 217, 87); stroke: rgb(46, 53, 58); stroke-linecap: round; stroke-linejoin: round; transform-origin: 410.275px 276.77px;" id="elyf2pzt2in7p" class="animable"></polyline><circle cx="374.2" cy="292.87" r="1.9" style="fill: rgb(255, 255, 255); stroke: rgb(46, 53, 58); stroke-linecap: round; stroke-linejoin: round; transform-origin: 374.2px 292.87px;" id="elgl50pnkh4fk" class="animable"></circle><path d="M239.83,216.41a5.83,5.83,0,0,0,3.22-3.21c.46-1.13.35-2.63,1.34-4.38,2.2-3.92.24-13.73,1-20.85s-7.12-16.68-7.12-16.68l1.53-28.21h-28s1.22,29.44-1.23,35.81-7.6,13.5-7.36,16.69S206.42,225,206.42,225l33.36-8.59Z" style="fill: rgb(255, 255, 255); stroke: rgb(46, 53, 58); stroke-linecap: round; stroke-linejoin: round; transform-origin: 224.338px 184.04px;" id="elln6ldg5bqag" class="animable"></path><path d="M127,223.69A29.63,29.63,0,1,0,153.21,191h-.07A29.63,29.63,0,0,0,127,223.69Zm53-5.89a23.78,23.78,0,1,1-26.27-21h0A23.79,23.79,0,0,1,180,217.8Z" style="fill: rgb(255, 255, 255); stroke: rgb(46, 53, 58); stroke-linecap: round; stroke-linejoin: round; transform-origin: 156.452px 220.452px;" id="elby2dzg4mour" class="animable"></path><path d="M125.27,223.87a29.62,29.62,0,1,0,26.19-32.71A29.62,29.62,0,0,0,125.27,223.87ZM178.35,218a23.77,23.77,0,1,1-26.25-21,23.77,23.77,0,0,1,26.25,21Z" style="fill: rgb(255, 255, 255); stroke: rgb(46, 53, 58); stroke-linecap: round; stroke-linejoin: round; transform-origin: 154.709px 220.601px;" id="el2yve6py6zkd" class="animable"></path><g id="ela1n2tqmila5"><rect x="184.72" y="212.05" width="26.42" height="7.17" rx="2.88" style="fill: rgb(126, 217, 87); stroke: rgb(46, 53, 58); stroke-linecap: round; stroke-linejoin: round; transform-origin: 197.93px 215.635px; transform: rotate(-6.32deg);" class="animable"></rect></g><path d="M201.86,216.84l-.33-3a4.93,4.93,0,0,1,4.36-5.44l40.6-4.49a6.31,6.31,0,0,1,7,5.57h0l0,.2a6.31,6.31,0,0,1-5.57,7h0l-40.6,4.49A4.94,4.94,0,0,1,201.86,216.84Z" style="fill: rgb(46, 53, 58); stroke: rgb(46, 53, 58); stroke-linecap: round; stroke-linejoin: round; transform-origin: 227.516px 212.534px;" id="elh0wwciblzu" class="animable"></path><path d="M235.69,212.48s.27,7.1,1.49,8.1,5.52.82,6-1.11c1.3-4.91.54-15.38-.34-15.78s-6-1.26-6.54.91A52,52,0,0,0,235.69,212.48Z" style="fill: rgb(255, 255, 255); stroke: rgb(46, 53, 58); stroke-linecap: round; stroke-linejoin: round; transform-origin: 239.783px 212.179px;" id="elw19gj30upv" class="animable"></path><path d="M225.78,214.52s-.32,8.27,1.17,9.56,7.06,1.55,7.9-.64c2.14-5.56,1.3-18.07.2-18.63s-6.81-1.81-7.73.64S225.78,214.52,225.78,214.52Z" style="fill: rgb(255, 255, 255); stroke: rgb(46, 53, 58); stroke-linecap: round; stroke-linejoin: round; transform-origin: 230.964px 214.53px;" id="eloj5frnhpsj" class="animable"></path><path d="M214.58,215.73s-.34,8.84,1.25,10.22,7.55,1.65,8.45-.69c2.28-5.94,2.28-19,1.1-19.6s-8.17-2.25-9.15.37S214.58,215.73,214.58,215.73Z" style="fill: rgb(255, 255, 255); stroke: rgb(46, 53, 58); stroke-linecap: round; stroke-linejoin: round; transform-origin: 220.355px 215.799px;" id="elpuii5k47h79" class="animable"></path><path d="M204.1,220.82s-.34,8.84,1.26,10.22,7.72,1.71,8.44-.69,2.28-19,1.1-19.61-8.16-2.24-9.15.38S204.1,220.82,204.1,220.82Z" style="fill: rgb(255, 255, 255); stroke: rgb(46, 53, 58); stroke-linecap: round; stroke-linejoin: round; transform-origin: 209.699px 220.897px;" id="elam1xbmra2rl" class="animable"></path><path d="M234.12,185.08a17.44,17.44,0,0,1-2.68,11.23c-4.9,7.12-16.19,6.87-16.19,6.87l-.49,1.72a14.87,14.87,0,0,1-2.21,3.92,35.61,35.61,0,0,1,7.12-1,5.32,5.32,0,0,1,5.15,4.91c.25,2.21.49,3.19-2.45,3.92s-14.72,4.42-16.44,4.67c-1.56.22-4.34-2.4-5-6.57.53-6.41,2.32-12.74,2.32-19.19a13,13,0,0,1,2.3-6.26" style="fill: rgb(255, 255, 255); stroke: rgb(46, 53, 58); stroke-linecap: round; stroke-linejoin: round; transform-origin: 217.571px 203.206px;" id="eldeds8o5r1w7" class="animable"></path><path d="M233.16,179.88a20.15,20.15,0,0,1,.68,2.86" style="fill: rgb(255, 255, 255); stroke: rgb(46, 53, 58); stroke-linecap: round; stroke-linejoin: round; transform-origin: 233.5px 181.31px;" id="el0hyhv9o2j2ci" class="animable"></path><line x1="229.97" y1="171.04" x2="229.97" y2="162.21" style="fill: none; stroke: rgb(46, 53, 58); stroke-linecap: round; stroke-linejoin: round; transform-origin: 229.97px 166.625px;" id="eljm5vdxt0ns8" class="animable"></line><line x1="232.42" y1="170.31" x2="232.42" y2="166.63" style="fill: none; stroke: rgb(46, 53, 58); stroke-linecap: round; stroke-linejoin: round; transform-origin: 232.42px 168.47px;" id="eldnb6jmxg7gq" class="animable"></line><path d="M215.25,203.18s0-4.88-2.91-8.08" style="fill: none; stroke: rgb(46, 53, 58); stroke-linecap: round; stroke-linejoin: round; transform-origin: 213.795px 199.14px;" id="el63dw179o5if" class="animable"></path><path d="M212.24,208.94a19.38,19.38,0,0,0-3.92.82" style="fill: none; stroke: rgb(46, 53, 58); stroke-linecap: round; stroke-linejoin: round; transform-origin: 210.28px 209.35px;" id="elh7153dl6hi" class="animable"></path><path d="M221.12,216.68s-2.58.93-3.51-.21-2.27-4.13-1.24-4.64,5.78-1.65,6.71-1.34l.93.3" style="fill: none; stroke: rgb(46, 53, 58); stroke-linecap: round; stroke-linejoin: round; stroke-width: 0.5px; transform-origin: 220.004px 213.737px;" id="ellsw9nvggxk" class="animable"></path><polyline points="252.41 81.16 252.41 165.71 210.84 165.71 210.84 81.16" style="fill: rgb(126, 217, 87); stroke: rgb(46, 53, 58); stroke-linecap: round; stroke-linejoin: round; transform-origin: 231.625px 123.435px;" id="elv3sdo91v83s" class="animable"></polyline><circle cx="247.72" cy="159.51" r="1.9" style="fill: rgb(255, 255, 255); stroke: rgb(46, 53, 58); stroke-linecap: round; stroke-linejoin: round; transform-origin: 247.72px 159.51px;" id="ellwof7ga5zho" class="animable"></circle><path d="M198,367a5.8,5.8,0,0,1-3.21,3.22c-1.13.47-2.63.36-4.38,1.34-3.92,2.21-13.73.25-20.85,1s-16.68-7.11-16.68-7.11L124.64,367V339s29.44,1.23,35.82-1.22,13.49-7.61,16.68-7.36,29.44,3.19,29.44,3.19Z" style="fill: rgb(255, 255, 255); stroke: rgb(46, 53, 58); stroke-linecap: round; stroke-linejoin: round; transform-origin: 165.61px 351.531px;" id="elzxw29eypb1p" class="animable"></path><path d="M205.25,254.16a29.63,29.63,0,1,1-32.71,26.19h0a29.62,29.62,0,0,1,32.7-26.18Zm-5.88,53.08a23.78,23.78,0,1,0-21-26.27h0A23.79,23.79,0,0,0,199.37,307.24Z" style="fill: rgb(255, 255, 255); stroke: rgb(46, 53, 58); stroke-linecap: round; stroke-linejoin: round; transform-origin: 201.99px 283.615px;" id="el0sfbts00eyeo" class="animable"></path><path d="M205.43,252.47a29.62,29.62,0,1,1-32.71,26.18,29.62,29.62,0,0,1,32.71-26.18Zm-5.88,53.08a23.78,23.78,0,1,0-21-26.27v0a23.78,23.78,0,0,0,21,26.25Z" style="fill: rgb(255, 255, 255); stroke: rgb(46, 53, 58); stroke-linecap: round; stroke-linejoin: round; transform-origin: 202.16px 281.909px;" id="el7t3f1mdsl2j" class="animable"></path><g id="elihkb0g5a1g"><rect x="183.96" y="321.54" width="26.42" height="7.17" rx="2.88" style="fill: rgb(126, 217, 87); stroke: rgb(46, 53, 58); stroke-linecap: round; stroke-linejoin: round; transform-origin: 197.17px 325.125px; transform: rotate(-83.68deg);" class="animable"></rect></g><path d="M191.27,380.66l-.2,0a6.3,6.3,0,0,1-5.57-7l4.49-40.6a4.92,4.92,0,0,1,5.44-4.36l3,.33a4.93,4.93,0,0,1,4.36,5.44l-4.49,40.65a6.32,6.32,0,0,1-7,5.57Z" style="fill: rgb(46, 53, 58); stroke: rgb(46, 53, 58); stroke-linecap: round; stroke-linejoin: round; transform-origin: 194.138px 354.7px;" id="elz8sowbkboos" class="animable"></path><path d="M194,362.89s7.1.27,8.1,1.49.82,5.51-1.11,6c-4.91,1.3-15.38.54-15.78-.34s-1.26-6,.91-6.55A52,52,0,0,1,194,362.89Z" style="fill: rgb(255, 255, 255); stroke: rgb(46, 53, 58); stroke-linecap: round; stroke-linejoin: round; transform-origin: 193.699px 366.983px;" id="ellsrxwn9a8kj" class="animable"></path><path d="M196.08,353s8.27-.32,9.56,1.17,1.55,7.06-.64,7.9c-5.56,2.13-18.07,1.3-18.63.2s-1.81-6.81.64-7.73S196.08,353,196.08,353Z" style="fill: rgb(255, 255, 255); stroke: rgb(46, 53, 58); stroke-linecap: round; stroke-linejoin: round; transform-origin: 196.09px 358.182px;" id="elug25vxb57m" class="animable"></path><path d="M197.29,341.77s8.84-.33,10.22,1.26,1.65,7.55-.68,8.44c-6,2.29-19,2.28-19.61,1.11s-2.25-8.17.37-9.16S197.29,341.77,197.29,341.77Z" style="fill: rgb(255, 255, 255); stroke: rgb(46, 53, 58); stroke-linecap: round; stroke-linejoin: round; transform-origin: 197.358px 347.549px;" id="elryfznh74lhq" class="animable"></path><path d="M202.38,331.3s8.84-.34,10.22,1.25,1.71,7.73-.69,8.45-19,2.27-19.61,1.1-2.24-8.17.38-9.15S202.38,331.3,202.38,331.3Z" style="fill: rgb(255, 255, 255); stroke: rgb(46, 53, 58); stroke-linecap: round; stroke-linejoin: round; transform-origin: 202.457px 336.896px;" id="elbwnxneicgds" class="animable"></path><path d="M168,361.37a16.77,16.77,0,0,0,9.85-2.73c7.12-4.91,6.87-16.19,6.87-16.19l1.72-.49a14.87,14.87,0,0,0,3.92-2.21,35.52,35.52,0,0,0-1,7.11,5.33,5.33,0,0,0,4.91,5.16c2.21.24,3.19.49,3.93-2.46s4.41-14.72,4.66-16.43-2.4-4.35-6.57-5c-6.41.53-12.74,2.32-19.19,2.32a13.08,13.08,0,0,0-6.26,2.29" style="fill: rgb(255, 255, 255); stroke: rgb(46, 53, 58); stroke-linecap: round; stroke-linejoin: round; transform-origin: 185.438px 344.756px;" id="elmvh34u5g7t" class="animable"></path><path d="M161.44,360.36a22.36,22.36,0,0,0,4.29.87" style="fill: rgb(255, 255, 255); stroke: rgb(46, 53, 58); stroke-linecap: round; stroke-linejoin: round; transform-origin: 163.585px 360.795px;" id="elf6am9anpotl" class="animable"></path><line x1="152.6" y1="357.17" x2="143.77" y2="357.17" style="fill: none; stroke: rgb(46, 53, 58); stroke-linecap: round; stroke-linejoin: round; transform-origin: 148.185px 357.17px;" id="elzgewt9491go" class="animable"></line><line x1="151.87" y1="359.62" x2="148.19" y2="359.62" style="fill: none; stroke: rgb(46, 53, 58); stroke-linecap: round; stroke-linejoin: round; transform-origin: 150.03px 359.62px;" id="elbsco8nuxwwp" class="animable"></line><path d="M184.74,342.45s-4.88,0-8.08-2.91" style="fill: none; stroke: rgb(46, 53, 58); stroke-linecap: round; stroke-linejoin: round; transform-origin: 180.7px 340.995px;" id="eldqra5ux5oop" class="animable"></path><path d="M190.5,339.43a19.38,19.38,0,0,1,.82-3.92" style="fill: none; stroke: rgb(46, 53, 58); stroke-linecap: round; stroke-linejoin: round; transform-origin: 190.91px 337.47px;" id="el4zo98wy790g" class="animable"></path><path d="M198.24,348.31s.93-2.58-.21-3.51-4.13-2.27-4.64-1.24-1.65,5.79-1.34,6.71l.31.93" style="fill: none; stroke: rgb(46, 53, 58); stroke-linecap: round; stroke-linejoin: round; stroke-width: 0.5px; transform-origin: 195.297px 347.194px;" id="elgneeefuk6mb" class="animable"></path><polyline points="62.72 379.61 147.27 379.61 147.27 338.04 62.72 338.04" style="fill: rgb(126, 217, 87); stroke: rgb(46, 53, 58); stroke-linecap: round; stroke-linejoin: round; transform-origin: 104.995px 358.825px;" id="elx81n8lgls8s" class="animable"></polyline><path d="M139.17,374.92a1.9,1.9,0,1,0,1.9-1.9h0A1.9,1.9,0,0,0,139.17,374.92Z" style="fill: rgb(255, 255, 255); stroke: rgb(46, 53, 58); stroke-linecap: round; stroke-linejoin: round; transform-origin: 141.07px 374.92px;" id="el7wihlw8v40q" class="animable"></path></g><defs>     <filter id="active" height="200%">         <feMorphology in="SourceAlpha" result="DILATED" operator="dilate" radius="2"></feMorphology>                <feFlood flood-color="#32DFEC" flood-opacity="1" result="PINK"></feFlood>        <feComposite in="PINK" in2="DILATED" operator="in" result="OUTLINE"></feComposite>        <feMerge>            <feMergeNode in="OUTLINE"></feMergeNode>            <feMergeNode in="SourceGraphic"></feMergeNode>        </feMerge>    </filter>    <filter id="hover" height="200%">        <feMorphology in="SourceAlpha" result="DILATED" operator="dilate" radius="2"></feMorphology>                <feFlood flood-color="#ff0000" flood-opacity="0.5" result="PINK"></feFlood>        <feComposite in="PINK" in2="DILATED" operator="in" result="OUTLINE"></feComposite>        <feMerge>            <feMergeNode in="OUTLINE"></feMergeNode>            <feMergeNode in="SourceGraphic"></feMergeNode>        </feMerge>            <feColorMatrix type="matrix" values="0   0   0   0   0                0   1   0   0   0                0   0   0   0   0                0   0   0   1   0 "></feColorMatrix>    </filter></defs></svg>